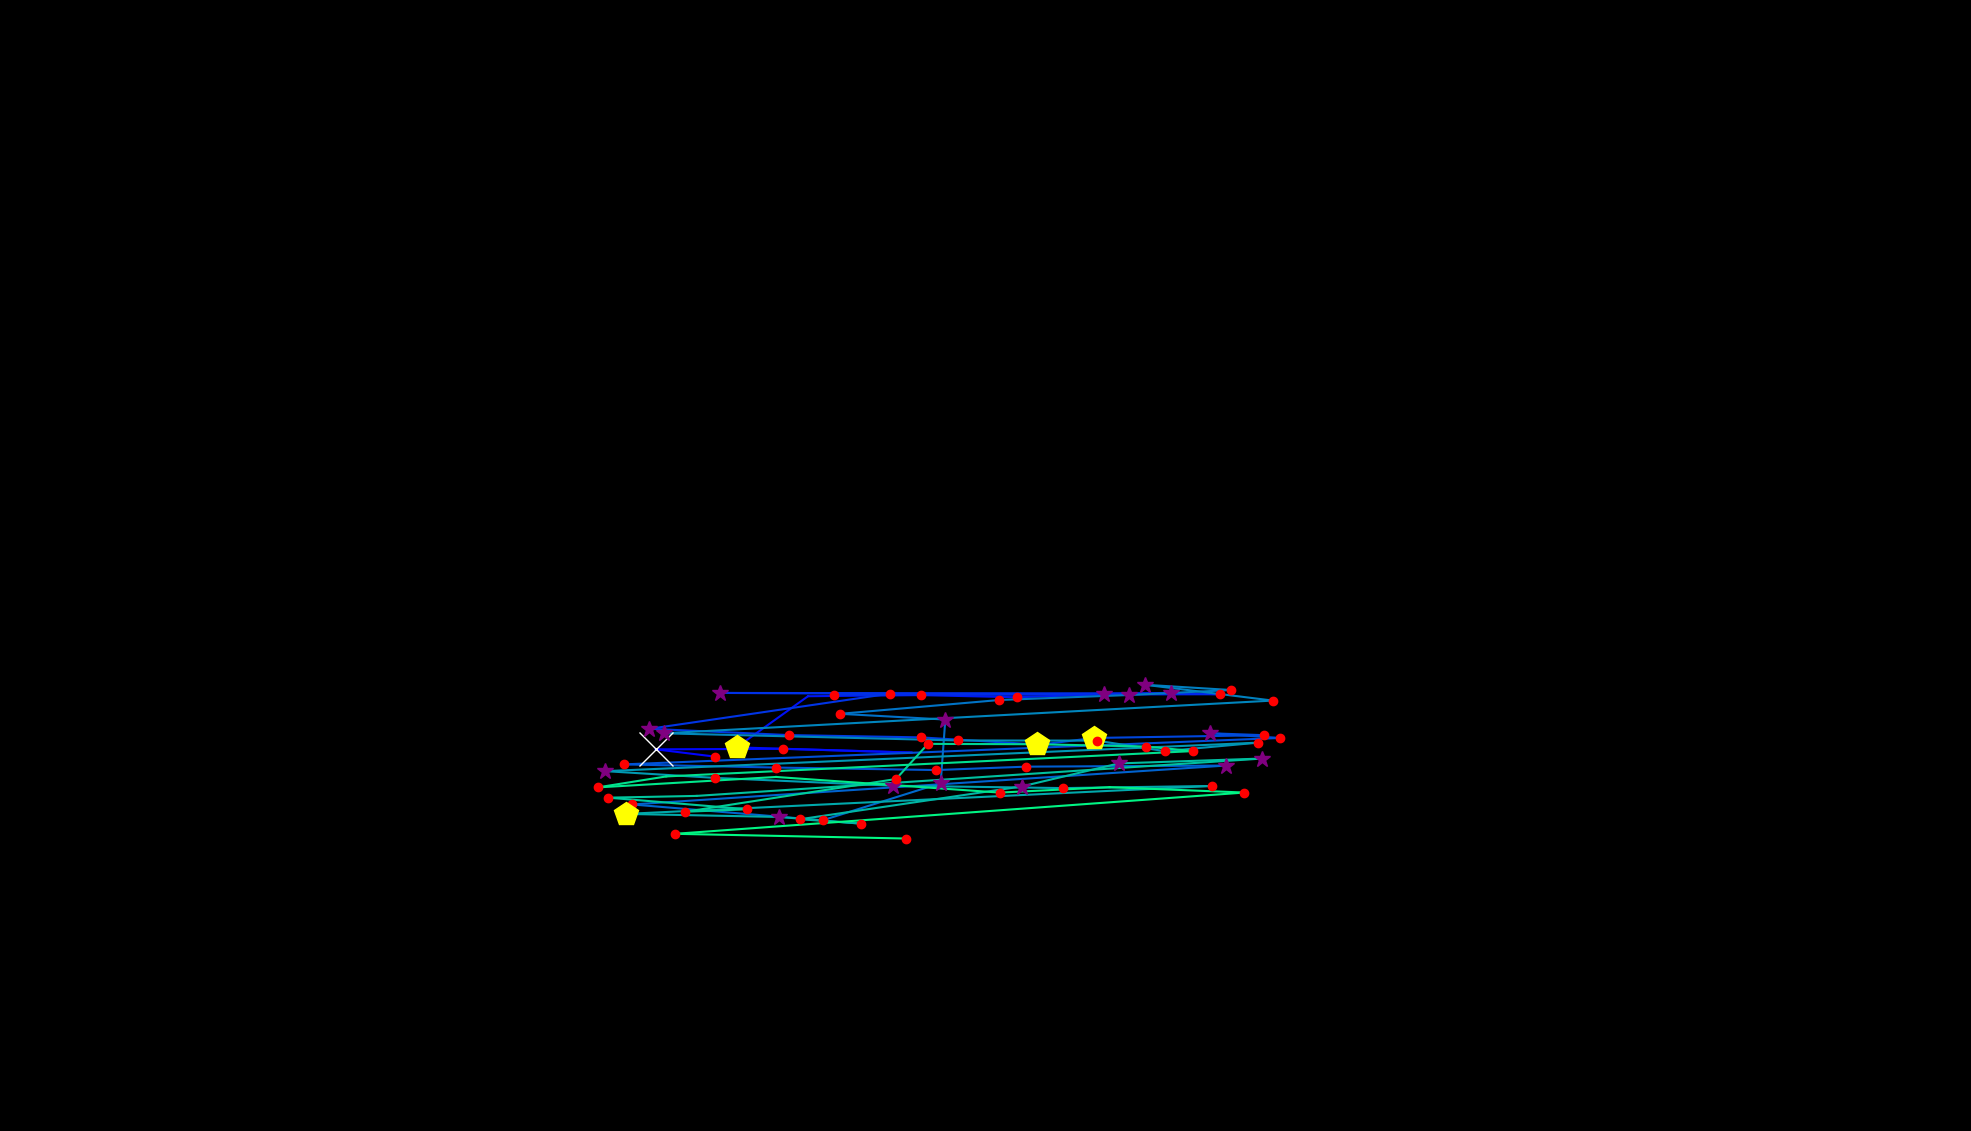

The table this chart was drawn from, first rows:
, fixation_id, timestamp, avg_gaze_x, avg_gaze_y, duration
0, 280.0, 85524, 1219, 482.9, 36.15
1, 285.0, 86524, 927.9, 486.3, 144.6
2, 286.0, 86692, 851.5, 495.7, 590.4
3, 287.0, 87379, 1017, 496.3, 120.5
4, 288.0, 87692, 1184, 491.5, 96.39
5, 289.0, 87861, 956.6, 498.2, 469.9
6, 290.0, 88379, 1049, 564.6, 96.39
7, 291.0, 88548, 1196, 566.1, 216.9
8, 292.0, 88885, 1321, 563.3, 132.5
9, 293.0, 89042, 1433, 567.2, 325.3
10, 294.0, 89500, 1517, 569, 72.29
11, 295.0, 89596, 1584, 567.2, 192.8
12, 296.0, 89909, 1083, 566.2, 168.7
13, 297.0, 90150, 1520, 568.2, 253
14, 298.0, 90452, 935.6, 568.9, 313.3
15, 299.0, 90837, 1155, 567.9, 144.6
16, 300.0, 91042, 843.5, 522.3, 337.4
17, 301.0, 91416, 1024, 514.2, 192.8
18, 302.0, 91657, 1196, 511.2, 241
19, 303.0, 91946, 1351, 501.7, 241
20, 304.0, 92211, 1420, 510.4, 445.8
21, 305.0, 92741, 1642, 514, 132.5
22, 306.0, 92898, 1572, 516.5, 289.2
23, 307.0, 93211, 1662, 510.4, 120.5
24, 308.0, 93452, 810.1, 476.1, 180.7
25, 309.0, 93705, 1008, 472, 132.5
26, 310.0, 93922, 1216, 468.8, 132.5
27, 311.0, 94115, 1333, 473.2, 120.5
28, 312.0, 94271, 1592, 474.6, 265.1
29, 313.0, 94633, 821, 424.1, 228.9
30, 314.0, 94898, 1068, 403.5, 204.8
31, 315.0, 95223, 1222, 451.7, 313.3
32, 316.0, 95560, 1228, 534.4, 289.2
33, 317.0, 95898, 1091, 541.8, 120.5
34, 318.0, 96054, 1298, 559.7, 156.6
35, 319.0, 96307, 1467, 566.2, 277.1
36, 320.0, 96657, 1599, 572.7, 132.5
37, 321.0, 96813, 1487, 579.5, 349.4
38, 322.0, 97223, 1653, 559, 192.8
39, 323.0, 97524, 862.2, 516.5, 265.1
40, 324.0, 97910, 1244, 507.2, 204.8
41, 325.0, 98175, 1424, 507, 120.5
42, 326.0, 98440, 1513, 493.3, 144.6
43, 327.0, 98633, 1634, 504.3, 156.6
44, 328.0, 98994, 786.2, 467.3, 337.4
45, 329.0, 99380, 928.6, 458.6, 204.8
46, 330.0, 99657, 1159, 448.4, 373.5
47, 331.0, 100115, 1381, 445.3, 241
48, 332.0, 100392, 1574, 448.1, 228.9
49, 333.0, 100862, 813.1, 411.8, 482
50, 334.0, 101404, 1012, 407.9, 373.5
51, 335.0, 101802, 1118, 399.2, 204.8
52, 336.0, 102031, 1039, 404.9, 156.6
53, 337.0, 102428, 1327, 447.4, 313.3
54, 338.0, 102790, 1453, 477.4, 253
55, 339.0, 103103, 1639, 483.7, 313.3
56, 340.0, 103501, 904.7, 435.2, 108.4
57, 341.0, 103645, 789.9, 432.9, 180.7
58, 342.0, 103862, 970.6, 417.8, 241
59, 343.0, 104139, 889.9, 414.6, 168.7
... 13 more rows
